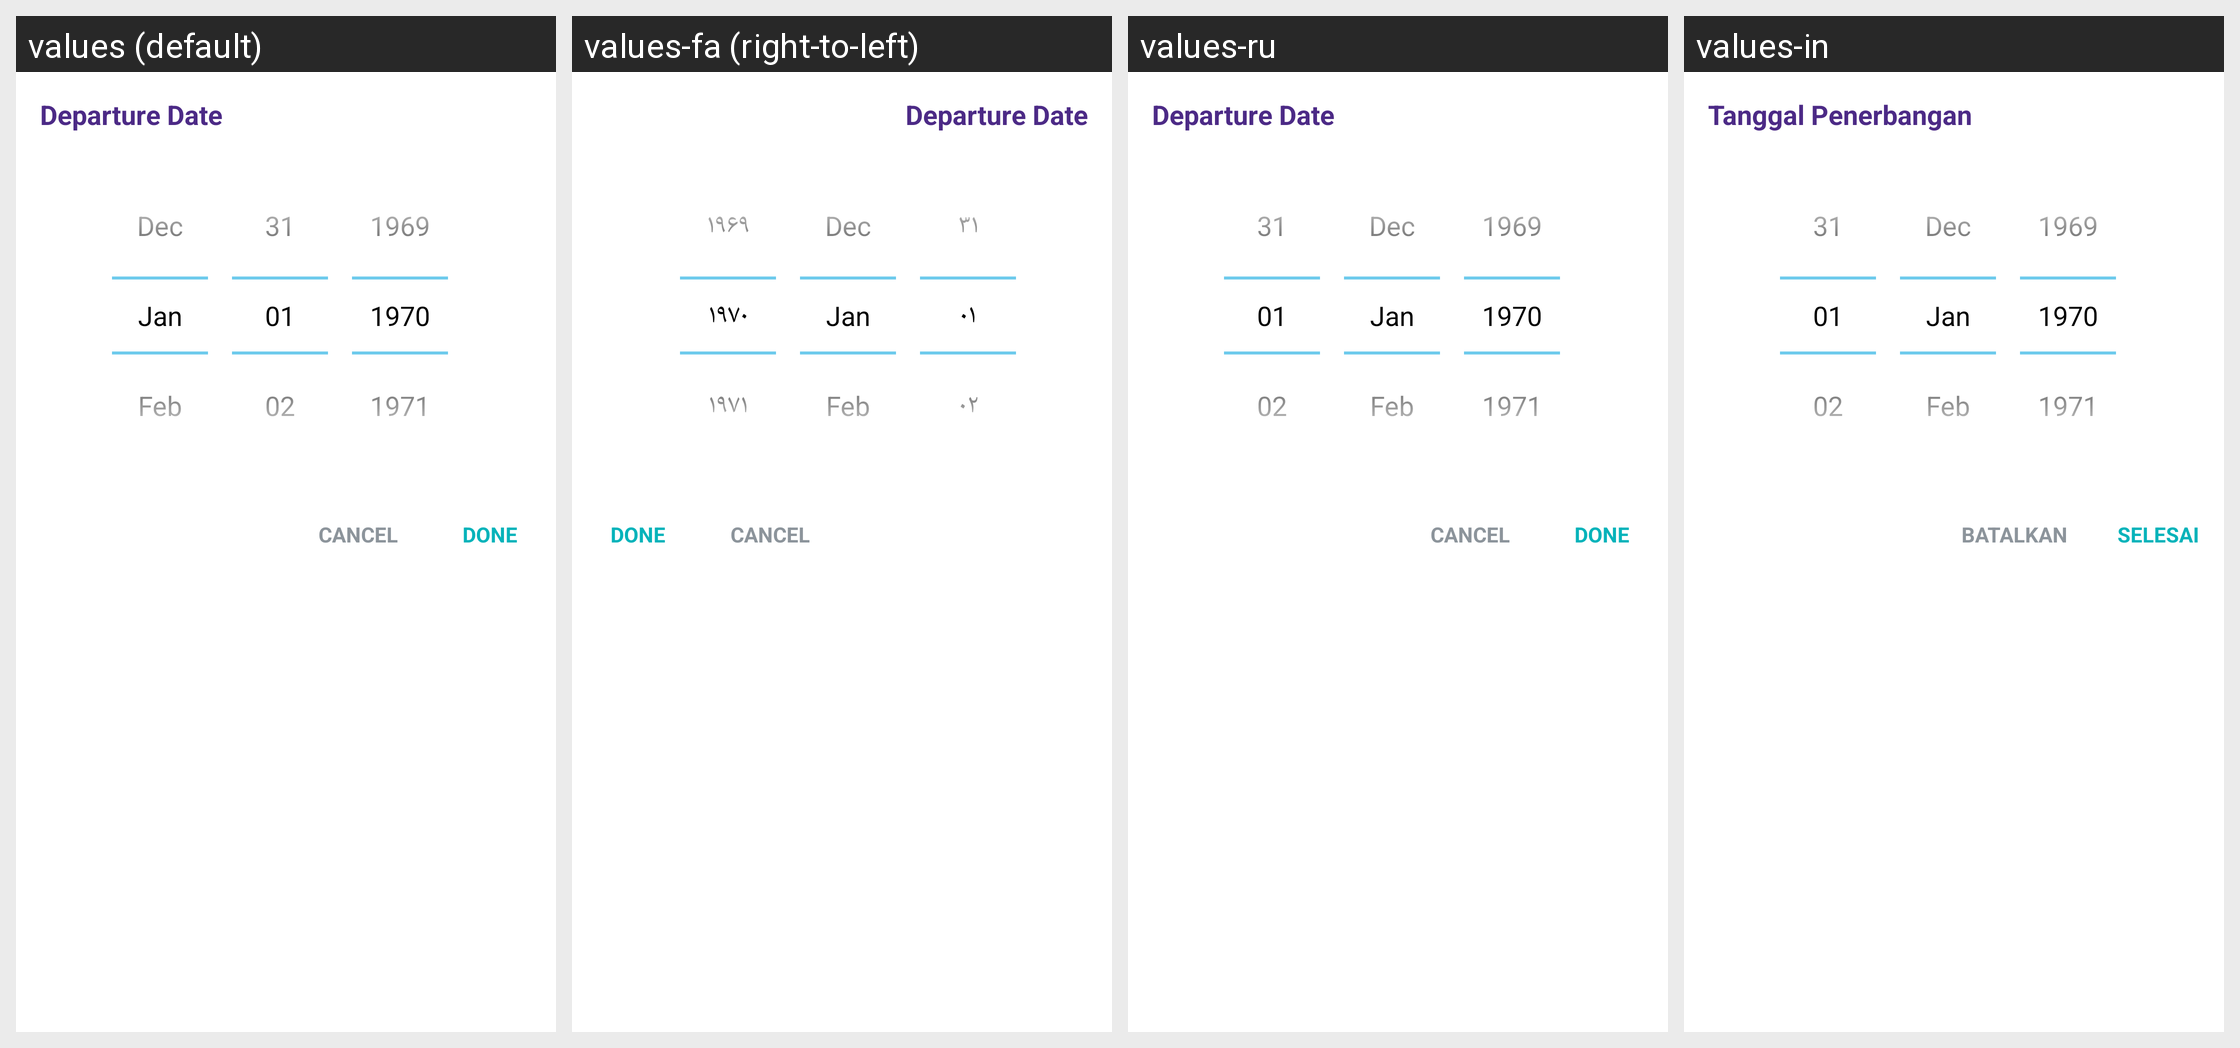

Locale-by-locale string values for the Android screen shown in this grid:
Android screen res/layout/view_calendar_boarding_pass.xml rendered under 4 locales, left to right: values (default), values-fa (right-to-left), values-ru, values-in. Device: Nexus 5 (rendered at 1080×1920; each locale shown at half size, 540×960, under a caption strip naming it); theme Theme.AppTheme.
Other locales in the repository, not shown: values-ar, values-ca, values-de, values-es, values-fr, values-hi, values-it, values-ja, values-ko, values-pt, values-zh, values-zh-rTW.
Strings drawn on this screen, with the default value and each locale's value (text and hints the layout hard-codes, and strings that could not be matched under every locale, appear in the picture but are not listed):

title_departure_date
  values: Departure Date
  values-fa: Departure Date  [not translated; the default value is used]
  values-ru: Departure Date  [not translated; the default value is used]
  values-in: Tanggal Penerbangan

action_cancel
  values: Cancel
  values-fa: Cancel  [not translated; the default value is used]
  values-ru: Cancel  [not translated; the default value is used]
  values-in: BATALKAN

action_done
  values: Done
  values-fa: Done  [not translated; the default value is used]
  values-ru: Done  [not translated; the default value is used]
  values-in: SELESAI
